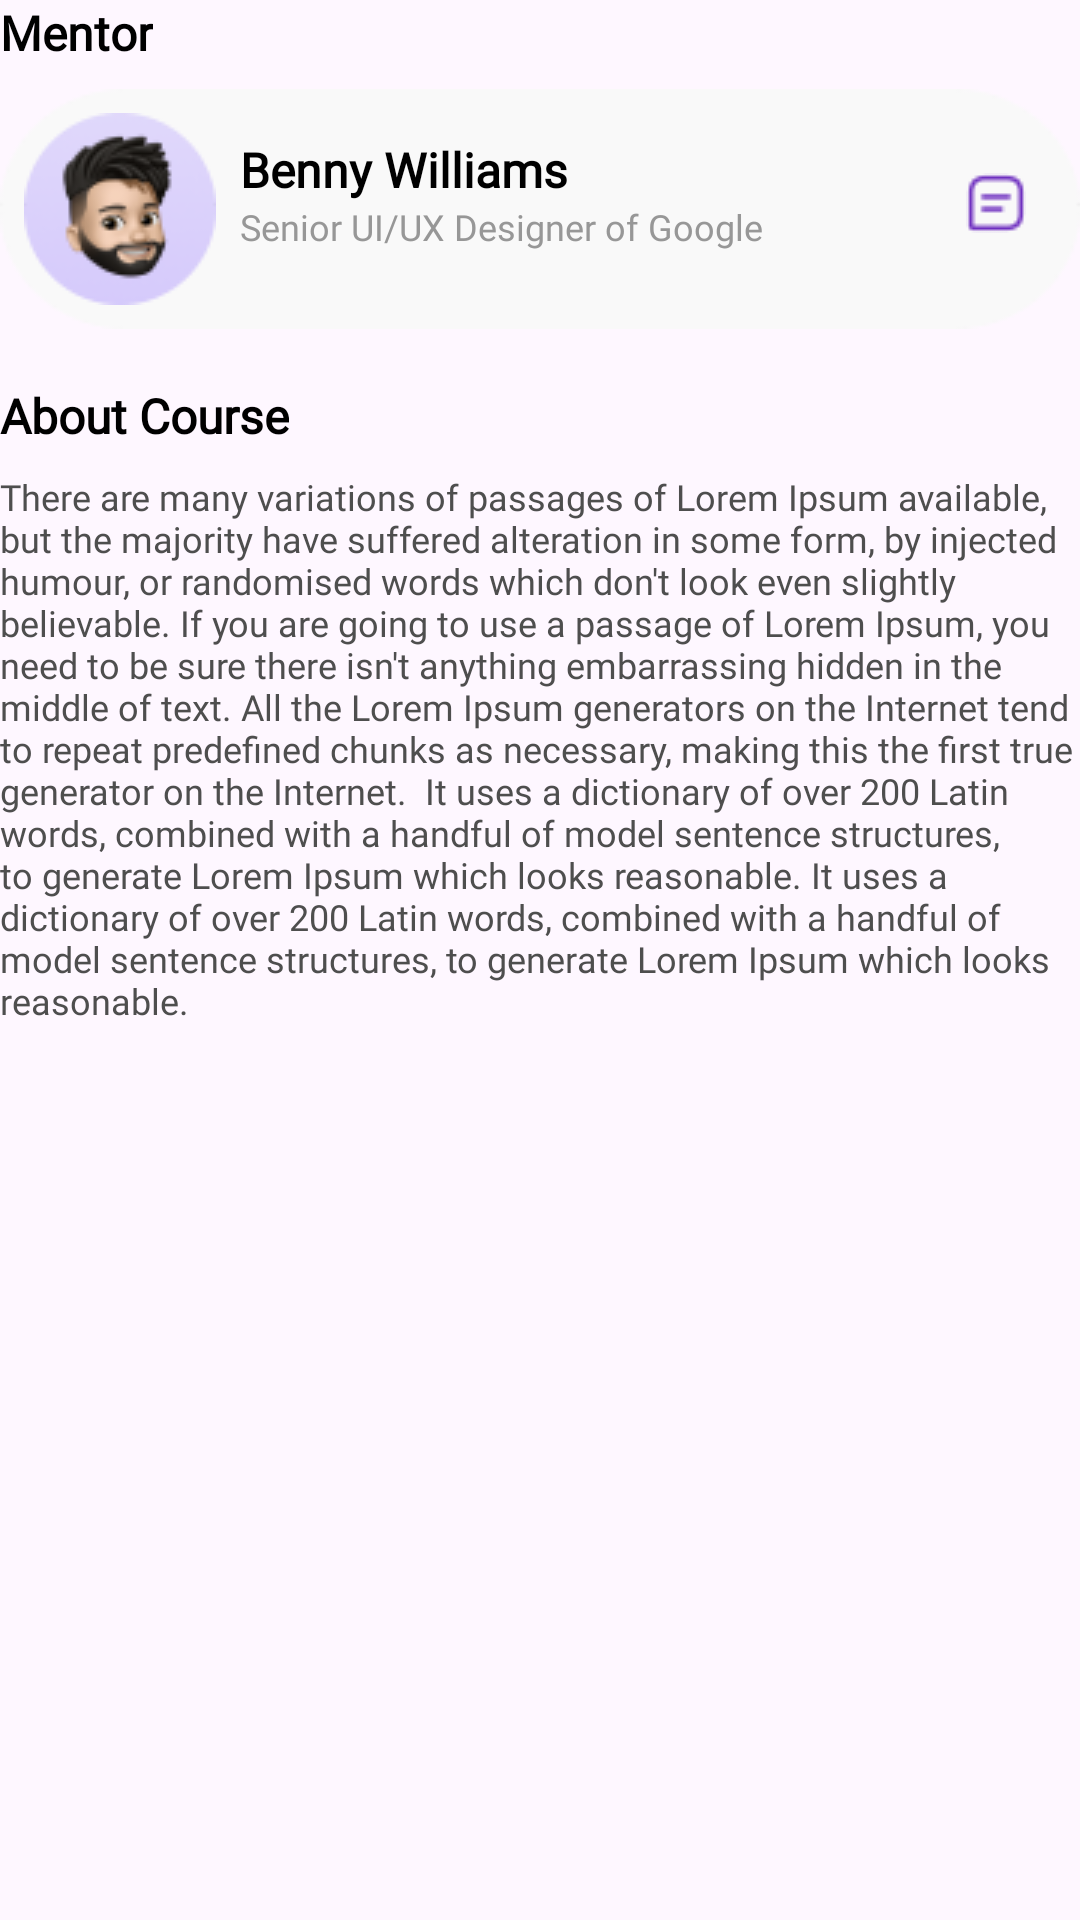

Here is an Android app screen rendered from its layout file. Give the layout XML and the strings, colors and styles it references.
<!-- AndroidManifest.xml: application theme Theme.Summer_Internship -->
<!-- res/layout/course_about.xml -->
<?xml version="1.0" encoding="utf-8"?>
<ScrollView xmlns:android="http://schemas.android.com/apk/res/android"
    xmlns:app="http://schemas.android.com/apk/res-auto"
    xmlns:tools="http://schemas.android.com/tools"
    android:layout_width="match_parent"
    android:layout_height="match_parent">

    <androidx.constraintlayout.widget.ConstraintLayout
        android:layout_width="match_parent"
        android:layout_height="wrap_content">

        <TextView
            android:id="@+id/textView39"
            android:layout_width="wrap_content"
            android:layout_height="wrap_content"
            android:fontFamily="@font/poppins"
            android:text="Mentor"
            android:textColor="#000000"
            android:textSize="16sp"
            android:textStyle="bold"
            app:layout_constraintStart_toStartOf="parent"
            app:layout_constraintTop_toTopOf="parent" />

        <LinearLayout
            android:id="@+id/linearLayout2"
            android:layout_width="0dp"
            android:layout_height="wrap_content"
            android:layout_marginTop="8dp"
            android:background="@drawable/rectangle_4"
            android:orientation="horizontal"
            android:paddingStart="8dp"
            android:paddingTop="8dp"
            android:paddingEnd="18dp"
            app:layout_constraintEnd_toEndOf="parent"
            app:layout_constraintStart_toStartOf="parent"
            app:layout_constraintTop_toBottomOf="@+id/textView39">

            <ImageButton
                android:id="@+id/imageButton6"
                android:layout_width="wrap_content"
                android:layout_height="wrap_content"
                android:background="#00FFFFFF"
                app:srcCompat="@drawable/mentor_1" />

            <LinearLayout
                android:layout_width="wrap_content"
                android:layout_height="wrap_content"
                android:layout_marginStart="8dp"
                android:layout_marginTop="8dp"
                android:layout_weight="2"
                android:orientation="vertical">

                <TextView
                    android:id="@+id/textView33"
                    android:layout_width="wrap_content"
                    android:layout_height="wrap_content"
                    android:fontFamily="@font/poppins"
                    android:text="Benny Williams"
                    android:textColor="#000000"
                    android:textSize="16sp"
                    android:textStyle="bold" />

                <TextView
                    android:id="@+id/textView34"
                    android:layout_width="wrap_content"
                    android:layout_height="wrap_content"
                    android:fontFamily="@font/poppins"
                    android:text="Senior UI/UX Designer of Google"
                    android:textColor="#979797"
                    android:textSize="12sp" />

            </LinearLayout>

            <ImageButton
                android:id="@+id/imageButton7"
                android:layout_width="wrap_content"
                android:layout_height="wrap_content"
                android:layout_marginTop="20dp"
                android:background="#00FFFFFF"
                app:srcCompat="@drawable/message_1" />

        </LinearLayout>

        <TextView
            android:id="@+id/textView42"
            android:layout_width="wrap_content"
            android:layout_height="wrap_content"
            android:layout_marginTop="18dp"
            android:fontFamily="@font/poppins"
            android:text="About Course"
            android:textColor="#000000"
            android:textSize="16sp"
            android:textStyle="bold"
            app:layout_constraintStart_toStartOf="parent"
            app:layout_constraintTop_toBottomOf="@+id/linearLayout2" />

        <TextView
            android:id="@+id/textView47"
            android:layout_width="wrap_content"
            android:layout_height="wrap_content"
            android:layout_marginTop="8dp"
            android:fontFamily="@font/poppins"
            android:text="There are many variations of passages of Lorem Ipsum available, but the majority have suffered alteration in some form, by injected humour, or randomised words which don't look even slightly believable. If you are going to use a passage of Lorem Ipsum, you need to be sure there isn't anything embarrassing hidden in the middle of text. All the Lorem Ipsum generators on the Internet tend to repeat predefined chunks as necessary, making this the first true generator on the Internet.  It uses a dictionary of over 200 Latin words, combined with a handful of model sentence structures, to generate Lorem Ipsum which looks reasonable. It uses a dictionary of over 200 Latin words, combined with a handful of model sentence structures, to generate Lorem Ipsum which looks reasonable."
            android:textColor="#4E4E4E"
            android:textSize="12sp"
            app:layout_constraintStart_toStartOf="parent"
            app:layout_constraintTop_toBottomOf="@+id/textView42" />

    </androidx.constraintlayout.widget.ConstraintLayout>
</ScrollView>
<!-- resources referenced by this layout -->
<resources>
  <!-- drawable mentor_1: png bitmap (drawable, 6239 bytes) -->
  <!-- drawable message_1: png bitmap (drawable, 519 bytes) -->
  <!-- drawable rectangle_4: png bitmap (drawable, 1886 bytes) -->
  <style name="Theme.Summer_Internship" parent="Base.Theme.Summer_Internship" />
  <style name="Base.Theme.Summer_Internship" parent="Theme.Material3.DayNight.NoActionBar">
          
  
      </style>
</resources>
